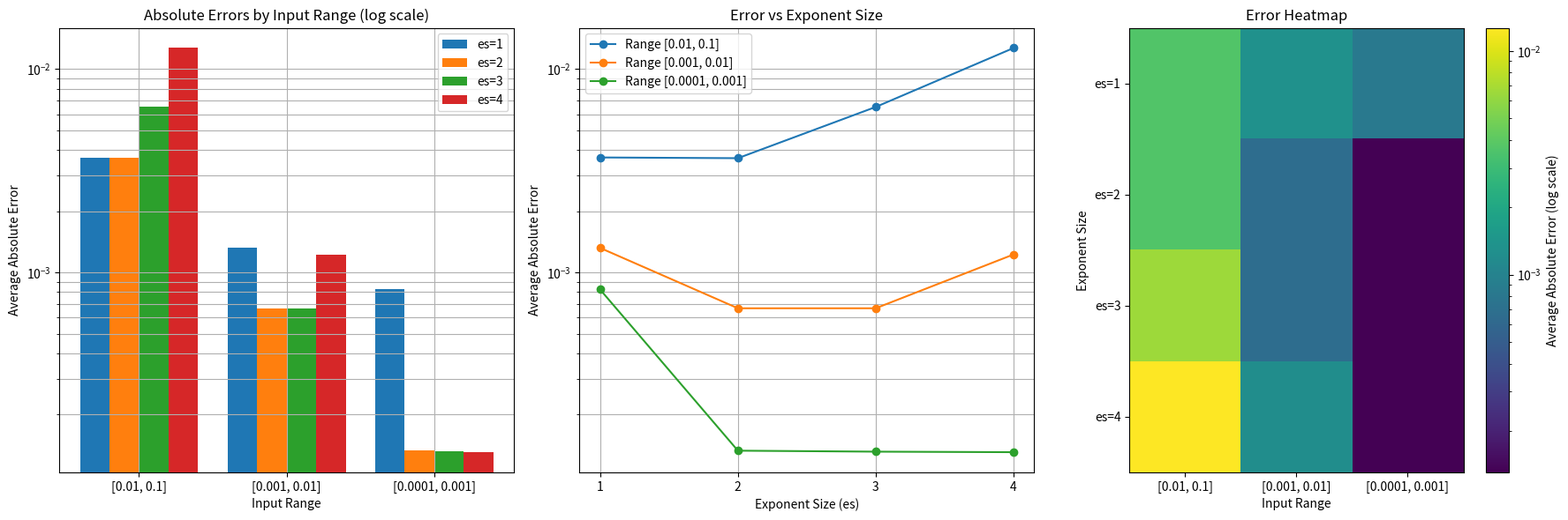

Reproduce this figure in Python.
import matplotlib.pyplot as plt
import numpy as np
from matplotlib.colors import LogNorm

# Data from your experiments
data = {
    'es=1': [3.6769e-3, 1.32e-3, 8.241e-4],
    'es=2': [3.64658e-3, 6.66382e-4, 1.32839e-4],
    'es=3': [6.514e-3, 6.66478e-4, 1.3137e-4],
    'es=4': [1.26983e-2, 1.2256e-3, 1.306e-4]
}

input_ranges = ['[0.01, 0.1]', '[0.001, 0.01]', '[0.0001, 0.001]']
es_values = ['es=1', 'es=2', 'es=3', 'es=4']

# Convert to numpy array for plotting
errors = np.array([data[es] for es in es_values])

# Create figure with 3 subplots
plt.figure(figsize=(18, 6))

# 1. Bar plot comparing errors across input ranges
plt.subplot(1, 3, 1)
width = 0.2
x = np.arange(len(input_ranges))
for i, es in enumerate(es_values):
    plt.bar(x + i*width, data[es], width, label=es)
plt.xticks(x + width*1.5, input_ranges)
plt.yscale('log')
plt.title('Absolute Errors by Input Range (log scale)')
plt.ylabel('Average Absolute Error')
plt.xlabel('Input Range')
plt.legend()
plt.grid(True, which="both", ls="-")

# 2. Line plot showing error trends
plt.subplot(1, 3, 2)
for i, rng in enumerate(input_ranges):
    plt.plot([1, 2, 3, 4], errors[:, i], 'o-', label='Range {}'.format(rng))
plt.title('Error vs Exponent Size')
plt.xlabel('Exponent Size (es)')
plt.ylabel('Average Absolute Error')
plt.yscale('log')
plt.xticks([1, 2, 3, 4])
plt.legend()
plt.grid(True, which="both", ls="-")

# 3. Heatmap of error values
plt.subplot(1, 3, 3)
plt.imshow(errors, norm=LogNorm(), cmap='viridis')
plt.colorbar(label='Average Absolute Error (log scale)')
plt.xticks(np.arange(len(input_ranges)), input_ranges)
plt.yticks(np.arange(len(es_values)), ['es=1', 'es=2', 'es=3', 'es=4'])
plt.title('Error Heatmap')
plt.xlabel('Input Range')
plt.ylabel('Exponent Size')

plt.tight_layout()
plt.savefig('posit_error_analysis.png', dpi=300)
plt.show()
